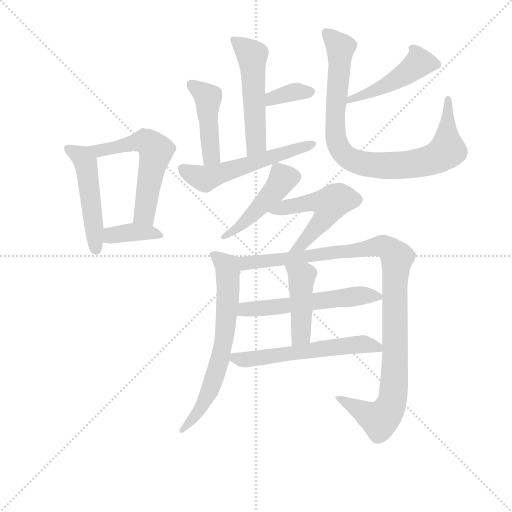
t = 0.00 s
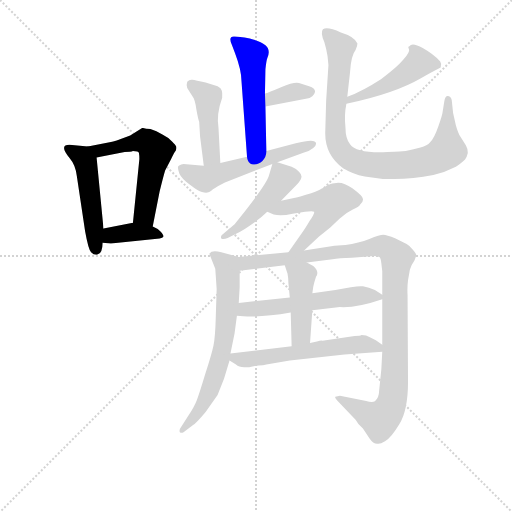
t = 2.26 s
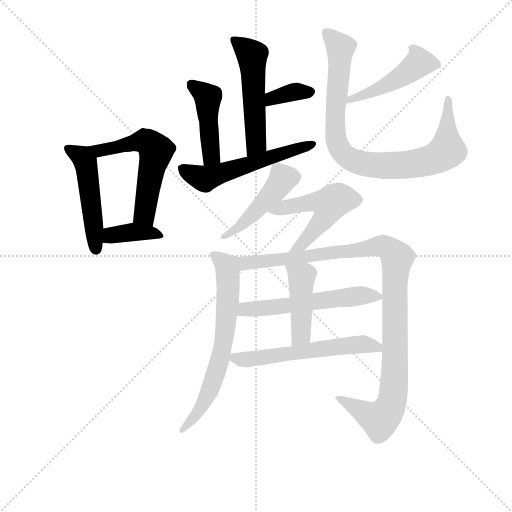
t = 4.52 s
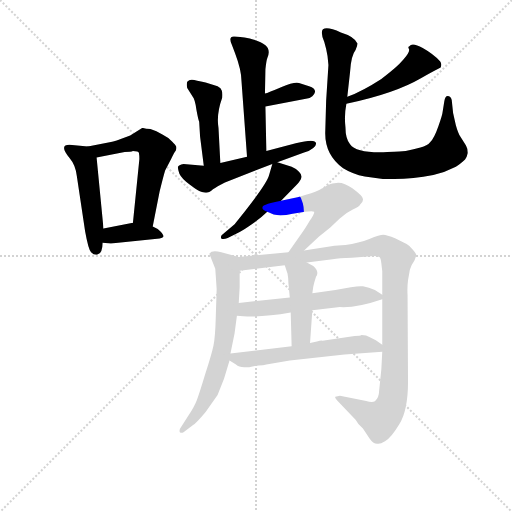
t = 6.78 s
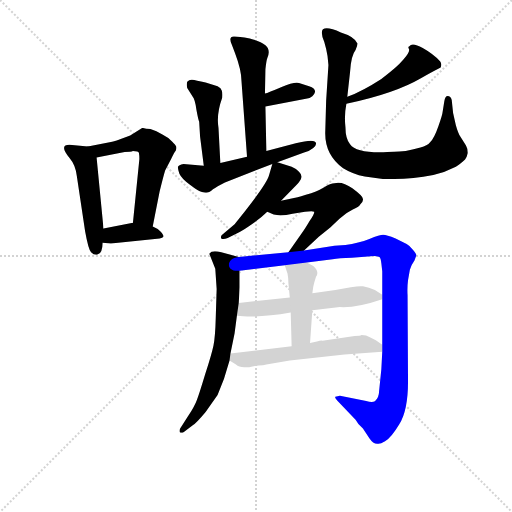
t = 9.04 s
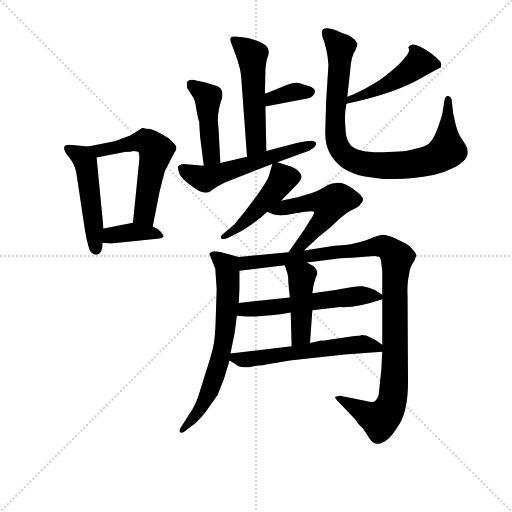
t = 11.31 s

The animated SVG that drew these frames (rendered in a browser with its animation timeline set to each time). Animation: 16 CSS @keyframes rules; one cycle of 11.31 s.

<svg version="1.1" viewBox="0 0 1024 1024" xmlns="http://www.w3.org/2000/svg">
  <g stroke="lightgray" stroke-dasharray="1,1" stroke-width="1" transform="scale(4, 4)">
    <line x1="0" y1="0" x2="256" y2="256"></line>
    <line x1="256" y1="0" x2="0" y2="256"></line>
    <line x1="128" y1="0" x2="128" y2="256"></line>
    <line x1="0" y1="128" x2="256" y2="128"></line>
  </g>
<g transform="scale(0.92, -0.92) translate(60, -900)">
   <style type="text/css">
    @keyframes keyframes0 {
      from {
       stroke: blue;
       stroke-dashoffset: 489;
       stroke-width: 128;
       }
       61% {
       animation-timing-function: step-end;
       stroke: blue;
       stroke-dashoffset: 0;
       stroke-width: 128;
       }
       to {
       stroke: black;
       stroke-width: 1024;
       }
       }
       #make-me-a-hanzi-animation-0 {
         animation: keyframes0 0.647949s both;
         animation-delay: 0.000000s;
         animation-timing-function: linear;
       }
    @keyframes keyframes1 {
      from {
       stroke: blue;
       stroke-dashoffset: 569;
       stroke-width: 128;
       }
       65% {
       animation-timing-function: step-end;
       stroke: blue;
       stroke-dashoffset: 0;
       stroke-width: 128;
       }
       to {
       stroke: black;
       stroke-width: 1024;
       }
       }
       #make-me-a-hanzi-animation-1 {
         animation: keyframes1 0.713053s both;
         animation-delay: 0.647949s;
         animation-timing-function: linear;
       }
    @keyframes keyframes2 {
      from {
       stroke: blue;
       stroke-dashoffset: 381;
       stroke-width: 128;
       }
       55% {
       animation-timing-function: step-end;
       stroke: blue;
       stroke-dashoffset: 0;
       stroke-width: 128;
       }
       to {
       stroke: black;
       stroke-width: 1024;
       }
       }
       #make-me-a-hanzi-animation-2 {
         animation: keyframes2 0.560059s both;
         animation-delay: 1.361003s;
         animation-timing-function: linear;
       }
    @keyframes keyframes3 {
      from {
       stroke: blue;
       stroke-dashoffset: 522;
       stroke-width: 128;
       }
       63% {
       animation-timing-function: step-end;
       stroke: blue;
       stroke-dashoffset: 0;
       stroke-width: 128;
       }
       to {
       stroke: black;
       stroke-width: 1024;
       }
       }
       #make-me-a-hanzi-animation-3 {
         animation: keyframes3 0.674805s both;
         animation-delay: 1.921061s;
         animation-timing-function: linear;
       }
    @keyframes keyframes4 {
      from {
       stroke: blue;
       stroke-dashoffset: 356;
       stroke-width: 128;
       }
       54% {
       animation-timing-function: step-end;
       stroke: blue;
       stroke-dashoffset: 0;
       stroke-width: 128;
       }
       to {
       stroke: black;
       stroke-width: 1024;
       }
       }
       #make-me-a-hanzi-animation-4 {
         animation: keyframes4 0.539714s both;
         animation-delay: 2.595866s;
         animation-timing-function: linear;
       }
    @keyframes keyframes5 {
      from {
       stroke: blue;
       stroke-dashoffset: 444;
       stroke-width: 128;
       }
       59% {
       animation-timing-function: step-end;
       stroke: blue;
       stroke-dashoffset: 0;
       stroke-width: 128;
       }
       to {
       stroke: black;
       stroke-width: 1024;
       }
       }
       #make-me-a-hanzi-animation-5 {
         animation: keyframes5 0.611328s both;
         animation-delay: 3.135579s;
         animation-timing-function: linear;
       }
    @keyframes keyframes6 {
      from {
       stroke: blue;
       stroke-dashoffset: 555;
       stroke-width: 128;
       }
       64% {
       animation-timing-function: step-end;
       stroke: blue;
       stroke-dashoffset: 0;
       stroke-width: 128;
       }
       to {
       stroke: black;
       stroke-width: 1024;
       }
       }
       #make-me-a-hanzi-animation-6 {
         animation: keyframes6 0.701660s both;
         animation-delay: 3.746908s;
         animation-timing-function: linear;
       }
    @keyframes keyframes7 {
      from {
       stroke: blue;
       stroke-dashoffset: 463;
       stroke-width: 128;
       }
       60% {
       animation-timing-function: step-end;
       stroke: blue;
       stroke-dashoffset: 0;
       stroke-width: 128;
       }
       to {
       stroke: black;
       stroke-width: 1024;
       }
       }
       #make-me-a-hanzi-animation-7 {
         animation: keyframes7 0.626790s both;
         animation-delay: 4.448568s;
         animation-timing-function: linear;
       }
    @keyframes keyframes8 {
      from {
       stroke: blue;
       stroke-dashoffset: 885;
       stroke-width: 128;
       }
       74% {
       animation-timing-function: step-end;
       stroke: blue;
       stroke-dashoffset: 0;
       stroke-width: 128;
       }
       to {
       stroke: black;
       stroke-width: 1024;
       }
       }
       #make-me-a-hanzi-animation-8 {
         animation: keyframes8 0.970215s both;
         animation-delay: 5.075358s;
         animation-timing-function: linear;
       }
    @keyframes keyframes9 {
      from {
       stroke: blue;
       stroke-dashoffset: 463;
       stroke-width: 128;
       }
       60% {
       animation-timing-function: step-end;
       stroke: blue;
       stroke-dashoffset: 0;
       stroke-width: 128;
       }
       to {
       stroke: black;
       stroke-width: 1024;
       }
       }
       #make-me-a-hanzi-animation-9 {
         animation: keyframes9 0.626790s both;
         animation-delay: 6.045573s;
         animation-timing-function: linear;
       }
    @keyframes keyframes10 {
      from {
       stroke: blue;
       stroke-dashoffset: 522;
       stroke-width: 128;
       }
       63% {
       animation-timing-function: step-end;
       stroke: blue;
       stroke-dashoffset: 0;
       stroke-width: 128;
       }
       to {
       stroke: black;
       stroke-width: 1024;
       }
       }
       #make-me-a-hanzi-animation-10 {
         animation: keyframes10 0.674805s both;
         animation-delay: 6.672363s;
         animation-timing-function: linear;
       }
    @keyframes keyframes11 {
      from {
       stroke: blue;
       stroke-dashoffset: 676;
       stroke-width: 128;
       }
       69% {
       animation-timing-function: step-end;
       stroke: blue;
       stroke-dashoffset: 0;
       stroke-width: 128;
       }
       to {
       stroke: black;
       stroke-width: 1024;
       }
       }
       #make-me-a-hanzi-animation-11 {
         animation: keyframes11 0.800130s both;
         animation-delay: 7.347168s;
         animation-timing-function: linear;
       }
    @keyframes keyframes12 {
      from {
       stroke: blue;
       stroke-dashoffset: 1072;
       stroke-width: 128;
       }
       78% {
       animation-timing-function: step-end;
       stroke: blue;
       stroke-dashoffset: 0;
       stroke-width: 128;
       }
       to {
       stroke: black;
       stroke-width: 1024;
       }
       }
       #make-me-a-hanzi-animation-12 {
         animation: keyframes12 1.122396s both;
         animation-delay: 8.147298s;
         animation-timing-function: linear;
       }
    @keyframes keyframes13 {
      from {
       stroke: blue;
       stroke-dashoffset: 561;
       stroke-width: 128;
       }
       65% {
       animation-timing-function: step-end;
       stroke: blue;
       stroke-dashoffset: 0;
       stroke-width: 128;
       }
       to {
       stroke: black;
       stroke-width: 1024;
       }
       }
       #make-me-a-hanzi-animation-13 {
         animation: keyframes13 0.706543s both;
         animation-delay: 9.269694s;
         animation-timing-function: linear;
       }
    @keyframes keyframes14 {
      from {
       stroke: blue;
       stroke-dashoffset: 442;
       stroke-width: 128;
       }
       59% {
       animation-timing-function: step-end;
       stroke: blue;
       stroke-dashoffset: 0;
       stroke-width: 128;
       }
       to {
       stroke: black;
       stroke-width: 1024;
       }
       }
       #make-me-a-hanzi-animation-14 {
         animation: keyframes14 0.609701s both;
         animation-delay: 9.976237s;
         animation-timing-function: linear;
       }
    @keyframes keyframes15 {
      from {
       stroke: blue;
       stroke-dashoffset: 576;
       stroke-width: 128;
       }
       65% {
       animation-timing-function: step-end;
       stroke: blue;
       stroke-dashoffset: 0;
       stroke-width: 128;
       }
       to {
       stroke: black;
       stroke-width: 1024;
       }
       }
       #make-me-a-hanzi-animation-15 {
         animation: keyframes15 0.718750s both;
         animation-delay: 10.585938s;
         animation-timing-function: linear;
       }
</style>
<path d="M 131.0 581.5 L 91.0 585.5 Q 67.0 585.5 92.0 555.5 Q 104.0 541.5 107.0 517.5 L 125.0 397.5 Q 132.0 358.5 138.0 351.5 Q 145.0 344.5 152.0 346.5 Q 163.0 349.5 163.0 372.5 L 165.0 403.5 L 150.0 557.5 C 148.0 579.5 148.0 579.5 131.0 581.5 Z" fill="lightgray"></path> 
<path d="M 251.0 621.5 L 249.0 621.5 L 223.0 605.5 L 201.0 597.5 Q 185.0 591.5 181.0 591.5 L 131.0 581.5 C 102.0 575.5 121.0 551.5 150.0 557.5 L 211.0 569.5 Q 225.0 569.5 229.0 571.5 Q 241.0 571.5 242.0 567.5 Q 243.0 562.5 243.0 554.5 L 229.0 415.5 C 226.0 385.5 266.0 378.5 272.0 407.5 L 287.0 483.5 Q 295.0 516.5 299.0 529.5 L 312.0 554.5 Q 319.0 569.5 322.0 572.5 Q 324.0 577.5 323.0 581.5 Q 322.0 584.5 314.0 592.5 Q 307.0 600.5 293.0 607.5 L 280.0 614.5 L 267.0 619.5 Q 257.0 619.5 251.0 621.5 Z" fill="lightgray"></path> 
<path d="M 163.0 372.5 L 181.0 370.5 L 287.0 381.5 Q 294.0 383.5 295.0 385.5 Q 297.0 387.5 290.0 395.5 Q 283.0 403.5 272.0 407.5 L 229.0 415.5 L 165.0 403.5 C 136.0 397.5 133.0 375.5 163.0 372.5 Z" fill="lightgray"></path> 
<path d="M 519.0 571.5 L 517.0 668.5 L 516.0 696.5 L 517.0 749.5 Q 519.0 768.5 521.0 773.5 Q 529.0 791.5 517.0 801.5 Q 506.0 810.5 483.0 816.5 Q 453.0 821.5 448.0 820.5 Q 436.0 820.5 444.0 802.5 L 451.0 784.5 Q 465.0 747.5 465.0 723.5 L 477.0 559.5 C 479.0 529.5 520.0 541.5 519.0 571.5 Z" fill="lightgray"></path> 
<path d="M 517.0 668.5 L 605.0 685.5 Q 614.0 685.5 619.0 690.5 Q 624.0 695.5 625.0 700.5 Q 625.0 708.5 612.0 712.5 L 590.0 719.5 Q 580.0 722.5 551.0 710.5 Q 523.0 698.5 516.0 696.5 C 488.0 687.5 488.0 662.5 517.0 668.5 Z" fill="lightgray"></path> 
<path d="M 419.0 545.5 L 415.0 621.5 Q 410.0 651.5 423.0 687.5 Q 424.0 698.5 422.0 703.5 Q 421.0 708.5 413.0 712.5 L 387.0 720.5 Q 365.0 725.5 358.0 726.5 Q 352.0 727.5 347.0 722.5 Q 345.0 717.5 347.0 708.5 L 359.0 689.5 Q 364.0 683.5 367.0 661.5 Q 371.0 639.5 373.0 635.5 L 375.0 602.5 L 383.0 539.5 C 387.0 509.5 421.0 515.5 419.0 545.5 Z" fill="lightgray"></path> 
<path d="M 543.0 547.5 L 601.0 568.5 Q 614.0 572.5 621.0 578.5 Q 628.0 583.5 627.0 588.5 Q 626.0 599.5 583.0 588.5 L 519.0 571.5 L 477.0 559.5 L 419.0 545.5 L 383.0 539.5 L 339.0 543.5 Q 328.0 541.5 327.0 537.5 Q 326.0 533.5 330.0 522.5 Q 335.0 511.5 353.0 498.5 Q 371.0 484.5 379.0 482.5 Q 387.0 480.5 391.0 481.5 Q 395.0 481.5 403.0 488.5 Q 411.0 494.5 429.0 503.5 L 532.0 543.5 L 543.0 547.5 Z" fill="lightgray"></path> 
<path d="M 693.0 674.5 Q 798.0 696.5 856.0 730.5 Q 869.0 738.5 898.0 753.5 Q 901.0 760.5 897.0 766.5 Q 882.0 782.5 859.0 795.5 Q 836.0 808.5 830.0 799.5 Q 826.0 798.5 829.0 793.5 Q 832.0 787.5 817.0 770.5 Q 803.0 753.5 769.0 728.5 Q 729.0 702.5 695.0 689.5 C 667.0 678.5 664.0 668.5 693.0 674.5 Z" fill="lightgray"></path> 
<path d="M 649.0 680.5 L 647.0 610.5 Q 647.0 562.5 686.0 534.5 Q 707.0 521.5 733.0 516.5 Q 802.0 503.5 882.0 519.5 Q 908.0 525.5 931.0 537.5 Q 945.0 547.5 951.0 553.5 Q 955.0 558.5 957.0 567.5 Q 957.0 576.5 953.0 583.5 L 941.0 602.5 Q 936.0 609.5 931.0 627.5 L 925.0 654.5 L 922.0 682.5 Q 920.0 691.5 913.0 691.5 Q 908.0 691.5 906.0 680.5 L 902.0 655.5 Q 902.0 651.5 893.0 625.5 Q 884.0 599.5 875.0 590.5 Q 869.0 582.5 854.0 579.5 Q 840.0 575.5 822.0 571.5 Q 792.0 569.5 782.0 569.5 Q 715.0 566.5 701.0 586.5 Q 691.0 598.5 691.0 623.5 Q 688.0 649.5 693.0 674.5 L 695.0 689.5 L 701.0 743.5 Q 703.0 779.5 713.0 791.5 Q 717.0 799.5 717.0 805.5 Q 711.0 820.5 681.0 829.5 Q 652.0 842.5 642.0 836.5 Q 636.0 829.5 645.0 808.5 Q 650.0 791.5 652.0 778.5 L 654.0 758.5 L 649.0 680.5 Z" fill="lightgray"></path> 
<path d="M 551.0 463.5 L 585.0 498.5 Q 594.0 507.5 595.0 513.5 Q 597.0 519.5 590.0 526.5 Q 584.0 533.5 574.0 537.5 L 543.0 547.5 C 534.0 550.5 534.0 550.5 532.0 543.5 L 525.0 519.5 Q 521.0 502.5 473.0 441.5 L 450.0 412.5 L 423.0 389.5 Q 419.0 386.5 421.0 381.5 Q 425.0 378.5 435.0 382.5 L 461.0 395.5 Q 469.0 399.5 489.0 413.5 Q 509.0 427.5 521.0 439.5 L 551.0 463.5 Z" fill="lightgray"></path> 
<path d="M 601.0 355.5 L 633.0 385.5 L 658.0 405.5 L 678.0 424.5 Q 692.0 437.5 707.0 444.5 Q 722.0 451.5 723.0 455.5 Q 730.0 461.5 729.0 467.5 Q 729.0 473.5 706.0 490.5 Q 684.0 506.5 667.0 501.5 Q 659.0 501.5 644.0 492.5 Q 629.0 483.5 605.0 476.5 Q 582.0 469.5 579.0 469.5 L 551.0 463.5 C 522.0 457.5 494.0 451.5 521.0 439.5 L 535.0 433.5 Q 552.0 429.5 576.0 435.5 L 603.0 439.5 Q 621.0 441.5 623.0 439.5 Q 624.0 435.5 613.0 419.5 Q 603.0 402.5 599.0 397.5 L 567.0 351.5 C 550.0 326.5 579.0 334.5 601.0 355.5 Z" fill="lightgray"></path> 
<path d="M 395.0 348.5 L 408.0 315.5 L 411.0 271.5 L 409.0 208.5 Q 408.0 167.5 404.0 148.5 Q 400.0 129.5 386.0 86.5 Q 373.0 43.5 368.0 30.5 Q 363.0 16.5 349.0 -4.5 L 333.0 -29.5 Q 329.0 -34.5 331.0 -39.5 Q 334.0 -42.5 339.0 -39.5 L 359.0 -24.5 Q 367.0 -19.5 387.0 4.5 L 413.0 41.5 L 427.0 76.5 L 439.0 116.5 L 441.0 131.5 L 450.0 175.5 L 455.0 213.5 L 459.0 241.5 L 461.0 275.5 L 461.0 311.5 C 461.0 340.5 461.0 340.5 459.0 341.5 L 421.0 351.5 Q 401.0 357.5 395.0 348.5 Z" fill="lightgray"></path> 
<path d="M 771.0 135.5 L 769.0 97.5 L 764.0 48.5 Q 764.0 36.5 755.0 27.5 Q 748.0 24.5 736.0 28.5 L 679.0 39.5 L 669.0 37.5 Q 667.0 35.5 673.0 29.5 L 713.0 -12.5 Q 718.0 -22.5 729.0 -31.5 L 743.0 -52.5 Q 751.0 -64.5 760.0 -64.5 Q 765.0 -66.5 777.0 -59.5 Q 790.0 -52.5 808.0 -22.5 Q 827.0 7.5 827.0 70.5 L 826.0 258.5 Q 825.0 274.5 827.0 290.5 L 831.0 313.5 Q 835.0 325.5 841.0 333.5 L 845.0 344.5 Q 846.0 346.5 838.0 356.5 Q 830.0 366.5 824.0 369.5 L 800.0 381.5 Q 780.0 389.5 773.0 389.5 Q 766.0 389.5 743.0 380.5 Q 720.0 371.5 691.0 367.5 L 667.0 365.5 L 601.0 355.5 L 567.0 351.5 L 459.0 341.5 C 429.0 338.5 431.0 307.5 461.0 311.5 L 559.0 323.5 L 607.0 329.5 L 663.0 336.5 Q 676.0 338.5 705.0 339.5 L 753.0 343.5 Q 759.0 343.5 765.0 341.5 Q 768.0 338.5 769.0 327.5 L 771.0 310.5 L 771.0 259.5 L 771.0 249.5 L 771.0 150.5 L 771.0 135.5 Z" fill="lightgray"></path> 
<path d="M 455.0 213.5 L 469.0 212.5 Q 508.0 209.5 572.0 220.5 L 619.0 225.5 L 679.0 232.5 Q 716.0 230.5 771.0 249.5 C 781.0 252.5 781.0 252.5 771.0 259.5 L 755.0 269.5 Q 742.0 275.5 729.0 277.5 Q 717.0 279.5 669.0 269.5 L 619.0 262.5 L 570.0 253.5 L 459.0 241.5 C 429.0 238.5 425.0 215.5 455.0 213.5 Z" fill="lightgray"></path> 
<path d="M 572.0 220.5 L 574.0 147.5 C 575.0 117.5 612.0 124.5 614.0 154.5 L 619.0 225.5 L 619.0 262.5 L 621.0 276.5 Q 623.0 286.5 627.0 298.5 Q 635.0 309.5 621.0 321.5 L 607.0 329.5 C 581.0 344.5 550.0 351.5 559.0 323.5 L 565.0 305.5 Q 567.0 295.5 567.0 284.5 L 570.0 253.5 L 572.0 220.5 Z" fill="lightgray"></path> 
<path d="M 439.0 116.5 L 453.0 107.5 Q 459.0 101.5 471.0 101.5 Q 483.0 101.5 489.0 103.5 L 502.0 105.5 Q 513.0 105.5 519.0 107.5 L 570.0 116.5 L 689.0 129.5 L 771.0 135.5 C 790.0 136.5 790.0 136.5 771.0 150.5 L 757.0 160.5 L 743.0 167.5 Q 737.0 171.5 726.0 171.5 Q 723.0 169.5 711.0 169.5 L 641.0 159.5 Q 638.0 160.5 629.0 157.5 L 614.0 154.5 L 574.0 147.5 L 441.0 131.5 C 420.0 128.5 420.0 128.5 439.0 116.5 Z" fill="lightgray"></path> 
      <clipPath id="make-me-a-hanzi-clip-0">
      <path d="M 131.0 581.5 L 91.0 585.5 Q 67.0 585.5 92.0 555.5 Q 104.0 541.5 107.0 517.5 L 125.0 397.5 Q 132.0 358.5 138.0 351.5 Q 145.0 344.5 152.0 346.5 Q 163.0 349.5 163.0 372.5 L 165.0 403.5 L 150.0 557.5 C 148.0 579.5 148.0 579.5 131.0 581.5 Z" fill="lightgray"></path>
      </clipPath>
      <path clip-path="url(#make-me-a-hanzi-clip-0)" d="M 92.0 570.5 L 109.0 565.5 L 126.0 547.5 L 148.0 358.5 " fill="none" id="make-me-a-hanzi-animation-0" stroke-dasharray="361 722" stroke-linecap="round"></path>

      <clipPath id="make-me-a-hanzi-clip-1">
      <path d="M 251.0 621.5 L 249.0 621.5 L 223.0 605.5 L 201.0 597.5 Q 185.0 591.5 181.0 591.5 L 131.0 581.5 C 102.0 575.5 121.0 551.5 150.0 557.5 L 211.0 569.5 Q 225.0 569.5 229.0 571.5 Q 241.0 571.5 242.0 567.5 Q 243.0 562.5 243.0 554.5 L 229.0 415.5 C 226.0 385.5 266.0 378.5 272.0 407.5 L 287.0 483.5 Q 295.0 516.5 299.0 529.5 L 312.0 554.5 Q 319.0 569.5 322.0 572.5 Q 324.0 577.5 323.0 581.5 Q 322.0 584.5 314.0 592.5 Q 307.0 600.5 293.0 607.5 L 280.0 614.5 L 267.0 619.5 Q 257.0 619.5 251.0 621.5 Z" fill="lightgray"></path>
      </clipPath>
      <path clip-path="url(#make-me-a-hanzi-clip-1)" d="M 138.0 577.5 L 155.0 571.5 L 254.0 592.5 L 279.0 572.5 L 254.0 432.5 L 266.0 416.5 " fill="none" id="make-me-a-hanzi-animation-1" stroke-dasharray="441 882" stroke-linecap="round"></path>

      <clipPath id="make-me-a-hanzi-clip-2">
      <path d="M 163.0 372.5 L 181.0 370.5 L 287.0 381.5 Q 294.0 383.5 295.0 385.5 Q 297.0 387.5 290.0 395.5 Q 283.0 403.5 272.0 407.5 L 229.0 415.5 L 165.0 403.5 C 136.0 397.5 133.0 375.5 163.0 372.5 Z" fill="lightgray"></path>
      </clipPath>
      <path clip-path="url(#make-me-a-hanzi-clip-2)" d="M 168.0 379.5 L 182.0 388.5 L 226.0 395.5 L 289.0 388.5 " fill="none" id="make-me-a-hanzi-animation-2" stroke-dasharray="253 506" stroke-linecap="round"></path>

      <clipPath id="make-me-a-hanzi-clip-3">
      <path d="M 519.0 571.5 L 517.0 668.5 L 516.0 696.5 L 517.0 749.5 Q 519.0 768.5 521.0 773.5 Q 529.0 791.5 517.0 801.5 Q 506.0 810.5 483.0 816.5 Q 453.0 821.5 448.0 820.5 Q 436.0 820.5 444.0 802.5 L 451.0 784.5 Q 465.0 747.5 465.0 723.5 L 477.0 559.5 C 479.0 529.5 520.0 541.5 519.0 571.5 Z" fill="lightgray"></path>
      </clipPath>
      <path clip-path="url(#make-me-a-hanzi-clip-3)" d="M 449.0 810.5 L 488.0 776.5 L 497.0 587.5 L 482.0 567.5 " fill="none" id="make-me-a-hanzi-animation-3" stroke-dasharray="394 788" stroke-linecap="round"></path>

      <clipPath id="make-me-a-hanzi-clip-4">
      <path d="M 517.0 668.5 L 605.0 685.5 Q 614.0 685.5 619.0 690.5 Q 624.0 695.5 625.0 700.5 Q 625.0 708.5 612.0 712.5 L 590.0 719.5 Q 580.0 722.5 551.0 710.5 Q 523.0 698.5 516.0 696.5 C 488.0 687.5 488.0 662.5 517.0 668.5 Z" fill="lightgray"></path>
      </clipPath>
      <path clip-path="url(#make-me-a-hanzi-clip-4)" d="M 523.0 675.5 L 531.0 686.5 L 549.0 692.5 L 585.0 701.5 L 615.0 699.5 " fill="none" id="make-me-a-hanzi-animation-4" stroke-dasharray="228 456" stroke-linecap="round"></path>

      <clipPath id="make-me-a-hanzi-clip-5">
      <path d="M 419.0 545.5 L 415.0 621.5 Q 410.0 651.5 423.0 687.5 Q 424.0 698.5 422.0 703.5 Q 421.0 708.5 413.0 712.5 L 387.0 720.5 Q 365.0 725.5 358.0 726.5 Q 352.0 727.5 347.0 722.5 Q 345.0 717.5 347.0 708.5 L 359.0 689.5 Q 364.0 683.5 367.0 661.5 Q 371.0 639.5 373.0 635.5 L 375.0 602.5 L 383.0 539.5 C 387.0 509.5 421.0 515.5 419.0 545.5 Z" fill="lightgray"></path>
      </clipPath>
      <path clip-path="url(#make-me-a-hanzi-clip-5)" d="M 356.0 715.5 L 392.0 687.5 L 399.0 565.5 L 388.0 548.5 " fill="none" id="make-me-a-hanzi-animation-5" stroke-dasharray="316 632" stroke-linecap="round"></path>

      <clipPath id="make-me-a-hanzi-clip-6">
      <path d="M 543.0 547.5 L 601.0 568.5 Q 614.0 572.5 621.0 578.5 Q 628.0 583.5 627.0 588.5 Q 626.0 599.5 583.0 588.5 L 519.0 571.5 L 477.0 559.5 L 419.0 545.5 L 383.0 539.5 L 339.0 543.5 Q 328.0 541.5 327.0 537.5 Q 326.0 533.5 330.0 522.5 Q 335.0 511.5 353.0 498.5 Q 371.0 484.5 379.0 482.5 Q 387.0 480.5 391.0 481.5 Q 395.0 481.5 403.0 488.5 Q 411.0 494.5 429.0 503.5 L 532.0 543.5 L 543.0 547.5 Z" fill="lightgray"></path>
      </clipPath>
      <path clip-path="url(#make-me-a-hanzi-clip-6)" d="M 337.0 531.5 L 385.0 510.5 L 620.0 586.5 " fill="none" id="make-me-a-hanzi-animation-6" stroke-dasharray="427 854" stroke-linecap="round"></path>

      <clipPath id="make-me-a-hanzi-clip-7">
      <path d="M 693.0 674.5 Q 798.0 696.5 856.0 730.5 Q 869.0 738.5 898.0 753.5 Q 901.0 760.5 897.0 766.5 Q 882.0 782.5 859.0 795.5 Q 836.0 808.5 830.0 799.5 Q 826.0 798.5 829.0 793.5 Q 832.0 787.5 817.0 770.5 Q 803.0 753.5 769.0 728.5 Q 729.0 702.5 695.0 689.5 C 667.0 678.5 664.0 668.5 693.0 674.5 Z" fill="lightgray"></path>
      </clipPath>
      <path clip-path="url(#make-me-a-hanzi-clip-7)" d="M 837.0 795.5 L 851.0 764.5 L 828.0 743.5 L 781.0 714.5 L 701.0 681.5 " fill="none" id="make-me-a-hanzi-animation-7" stroke-dasharray="335 670" stroke-linecap="round"></path>

      <clipPath id="make-me-a-hanzi-clip-8">
      <path d="M 649.0 680.5 L 647.0 610.5 Q 647.0 562.5 686.0 534.5 Q 707.0 521.5 733.0 516.5 Q 802.0 503.5 882.0 519.5 Q 908.0 525.5 931.0 537.5 Q 945.0 547.5 951.0 553.5 Q 955.0 558.5 957.0 567.5 Q 957.0 576.5 953.0 583.5 L 941.0 602.5 Q 936.0 609.5 931.0 627.5 L 925.0 654.5 L 922.0 682.5 Q 920.0 691.5 913.0 691.5 Q 908.0 691.5 906.0 680.5 L 902.0 655.5 Q 902.0 651.5 893.0 625.5 Q 884.0 599.5 875.0 590.5 Q 869.0 582.5 854.0 579.5 Q 840.0 575.5 822.0 571.5 Q 792.0 569.5 782.0 569.5 Q 715.0 566.5 701.0 586.5 Q 691.0 598.5 691.0 623.5 Q 688.0 649.5 693.0 674.5 L 695.0 689.5 L 701.0 743.5 Q 703.0 779.5 713.0 791.5 Q 717.0 799.5 717.0 805.5 Q 711.0 820.5 681.0 829.5 Q 652.0 842.5 642.0 836.5 Q 636.0 829.5 645.0 808.5 Q 650.0 791.5 652.0 778.5 L 654.0 758.5 L 649.0 680.5 Z" fill="lightgray"></path>
      </clipPath>
      <path clip-path="url(#make-me-a-hanzi-clip-8)" d="M 648.0 829.5 L 680.0 797.5 L 669.0 604.5 L 680.0 573.5 L 700.0 555.5 L 757.0 540.5 L 811.0 540.5 L 880.0 552.5 L 900.0 563.5 L 913.0 577.5 L 914.0 683.5 " fill="none" id="make-me-a-hanzi-animation-8" stroke-dasharray="757 1514" stroke-linecap="round"></path>

      <clipPath id="make-me-a-hanzi-clip-9">
      <path d="M 551.0 463.5 L 585.0 498.5 Q 594.0 507.5 595.0 513.5 Q 597.0 519.5 590.0 526.5 Q 584.0 533.5 574.0 537.5 L 543.0 547.5 C 534.0 550.5 534.0 550.5 532.0 543.5 L 525.0 519.5 Q 521.0 502.5 473.0 441.5 L 450.0 412.5 L 423.0 389.5 Q 419.0 386.5 421.0 381.5 Q 425.0 378.5 435.0 382.5 L 461.0 395.5 Q 469.0 399.5 489.0 413.5 Q 509.0 427.5 521.0 439.5 L 551.0 463.5 Z" fill="lightgray"></path>
      </clipPath>
      <path clip-path="url(#make-me-a-hanzi-clip-9)" d="M 581.0 515.5 L 555.0 511.5 L 486.0 430.5 L 428.0 384.5 " fill="none" id="make-me-a-hanzi-animation-9" stroke-dasharray="335 670" stroke-linecap="round"></path>

      <clipPath id="make-me-a-hanzi-clip-10">
      <path d="M 601.0 355.5 L 633.0 385.5 L 658.0 405.5 L 678.0 424.5 Q 692.0 437.5 707.0 444.5 Q 722.0 451.5 723.0 455.5 Q 730.0 461.5 729.0 467.5 Q 729.0 473.5 706.0 490.5 Q 684.0 506.5 667.0 501.5 Q 659.0 501.5 644.0 492.5 Q 629.0 483.5 605.0 476.5 Q 582.0 469.5 579.0 469.5 L 551.0 463.5 C 522.0 457.5 494.0 451.5 521.0 439.5 L 535.0 433.5 Q 552.0 429.5 576.0 435.5 L 603.0 439.5 Q 621.0 441.5 623.0 439.5 Q 624.0 435.5 613.0 419.5 Q 603.0 402.5 599.0 397.5 L 567.0 351.5 C 550.0 326.5 579.0 334.5 601.0 355.5 Z" fill="lightgray"></path>
      </clipPath>
      <path clip-path="url(#make-me-a-hanzi-clip-10)" d="M 529.0 439.5 L 601.0 458.5 L 636.0 461.5 L 657.0 456.5 L 640.0 419.5 L 594.0 366.5 L 572.0 356.5 " fill="none" id="make-me-a-hanzi-animation-10" stroke-dasharray="394 788" stroke-linecap="round"></path>

      <clipPath id="make-me-a-hanzi-clip-11">
      <path d="M 395.0 348.5 L 408.0 315.5 L 411.0 271.5 L 409.0 208.5 Q 408.0 167.5 404.0 148.5 Q 400.0 129.5 386.0 86.5 Q 373.0 43.5 368.0 30.5 Q 363.0 16.5 349.0 -4.5 L 333.0 -29.5 Q 329.0 -34.5 331.0 -39.5 Q 334.0 -42.5 339.0 -39.5 L 359.0 -24.5 Q 367.0 -19.5 387.0 4.5 L 413.0 41.5 L 427.0 76.5 L 439.0 116.5 L 441.0 131.5 L 450.0 175.5 L 455.0 213.5 L 459.0 241.5 L 461.0 275.5 L 461.0 311.5 C 461.0 340.5 461.0 340.5 459.0 341.5 L 421.0 351.5 Q 401.0 357.5 395.0 348.5 Z" fill="lightgray"></path>
      </clipPath>
      <path clip-path="url(#make-me-a-hanzi-clip-11)" d="M 403.0 345.5 L 435.0 317.5 L 427.0 157.5 L 394.0 45.5 L 372.0 5.5 L 335.0 -35.5 " fill="none" id="make-me-a-hanzi-animation-11" stroke-dasharray="548 1096" stroke-linecap="round"></path>

      <clipPath id="make-me-a-hanzi-clip-12">
      <path d="M 771.0 135.5 L 769.0 97.5 L 764.0 48.5 Q 764.0 36.5 755.0 27.5 Q 748.0 24.5 736.0 28.5 L 679.0 39.5 L 669.0 37.5 Q 667.0 35.5 673.0 29.5 L 713.0 -12.5 Q 718.0 -22.5 729.0 -31.5 L 743.0 -52.5 Q 751.0 -64.5 760.0 -64.5 Q 765.0 -66.5 777.0 -59.5 Q 790.0 -52.5 808.0 -22.5 Q 827.0 7.5 827.0 70.5 L 826.0 258.5 Q 825.0 274.5 827.0 290.5 L 831.0 313.5 Q 835.0 325.5 841.0 333.5 L 845.0 344.5 Q 846.0 346.5 838.0 356.5 Q 830.0 366.5 824.0 369.5 L 800.0 381.5 Q 780.0 389.5 773.0 389.5 Q 766.0 389.5 743.0 380.5 Q 720.0 371.5 691.0 367.5 L 667.0 365.5 L 601.0 355.5 L 567.0 351.5 L 459.0 341.5 C 429.0 338.5 431.0 307.5 461.0 311.5 L 559.0 323.5 L 607.0 329.5 L 663.0 336.5 Q 676.0 338.5 705.0 339.5 L 753.0 343.5 Q 759.0 343.5 765.0 341.5 Q 768.0 338.5 769.0 327.5 L 771.0 310.5 L 771.0 259.5 L 771.0 249.5 L 771.0 150.5 L 771.0 135.5 Z" fill="lightgray"></path>
      </clipPath>
      <path clip-path="url(#make-me-a-hanzi-clip-12)" d="M 467.0 319.5 L 475.0 328.5 L 696.0 352.5 L 759.0 365.5 L 783.0 360.5 L 803.0 340.5 L 797.0 61.5 L 784.0 6.5 L 766.0 -12.5 L 675.0 35.5 " fill="none" id="make-me-a-hanzi-animation-12" stroke-dasharray="944 1888" stroke-linecap="round"></path>

      <clipPath id="make-me-a-hanzi-clip-13">
      <path d="M 455.0 213.5 L 469.0 212.5 Q 508.0 209.5 572.0 220.5 L 619.0 225.5 L 679.0 232.5 Q 716.0 230.5 771.0 249.5 C 781.0 252.5 781.0 252.5 771.0 259.5 L 755.0 269.5 Q 742.0 275.5 729.0 277.5 Q 717.0 279.5 669.0 269.5 L 619.0 262.5 L 570.0 253.5 L 459.0 241.5 C 429.0 238.5 425.0 215.5 455.0 213.5 Z" fill="lightgray"></path>
      </clipPath>
      <path clip-path="url(#make-me-a-hanzi-clip-13)" d="M 462.0 219.5 L 473.0 227.5 L 683.0 253.5 L 731.0 258.5 L 762.0 254.5 " fill="none" id="make-me-a-hanzi-animation-13" stroke-dasharray="433 866" stroke-linecap="round"></path>

      <clipPath id="make-me-a-hanzi-clip-14">
      <path d="M 572.0 220.5 L 574.0 147.5 C 575.0 117.5 612.0 124.5 614.0 154.5 L 619.0 225.5 L 619.0 262.5 L 621.0 276.5 Q 623.0 286.5 627.0 298.5 Q 635.0 309.5 621.0 321.5 L 607.0 329.5 C 581.0 344.5 550.0 351.5 559.0 323.5 L 565.0 305.5 Q 567.0 295.5 567.0 284.5 L 570.0 253.5 L 572.0 220.5 Z" fill="lightgray"></path>
      </clipPath>
      <path clip-path="url(#make-me-a-hanzi-clip-14)" d="M 565.0 320.5 L 596.0 298.5 L 595.0 177.5 L 580.0 154.5 " fill="none" id="make-me-a-hanzi-animation-14" stroke-dasharray="314 628" stroke-linecap="round"></path>

      <clipPath id="make-me-a-hanzi-clip-15">
      <path d="M 439.0 116.5 L 453.0 107.5 Q 459.0 101.5 471.0 101.5 Q 483.0 101.5 489.0 103.5 L 502.0 105.5 Q 513.0 105.5 519.0 107.5 L 570.0 116.5 L 689.0 129.5 L 771.0 135.5 C 790.0 136.5 790.0 136.5 771.0 150.5 L 757.0 160.5 L 743.0 167.5 Q 737.0 171.5 726.0 171.5 Q 723.0 169.5 711.0 169.5 L 641.0 159.5 Q 638.0 160.5 629.0 157.5 L 614.0 154.5 L 574.0 147.5 L 441.0 131.5 C 420.0 128.5 420.0 128.5 439.0 116.5 Z" fill="lightgray"></path>
      </clipPath>
      <path clip-path="url(#make-me-a-hanzi-clip-15)" d="M 448.0 122.5 L 475.0 118.5 L 729.0 152.5 L 764.0 143.5 " fill="none" id="make-me-a-hanzi-animation-15" stroke-dasharray="448 896" stroke-linecap="round"></path>

</g>
</svg>
